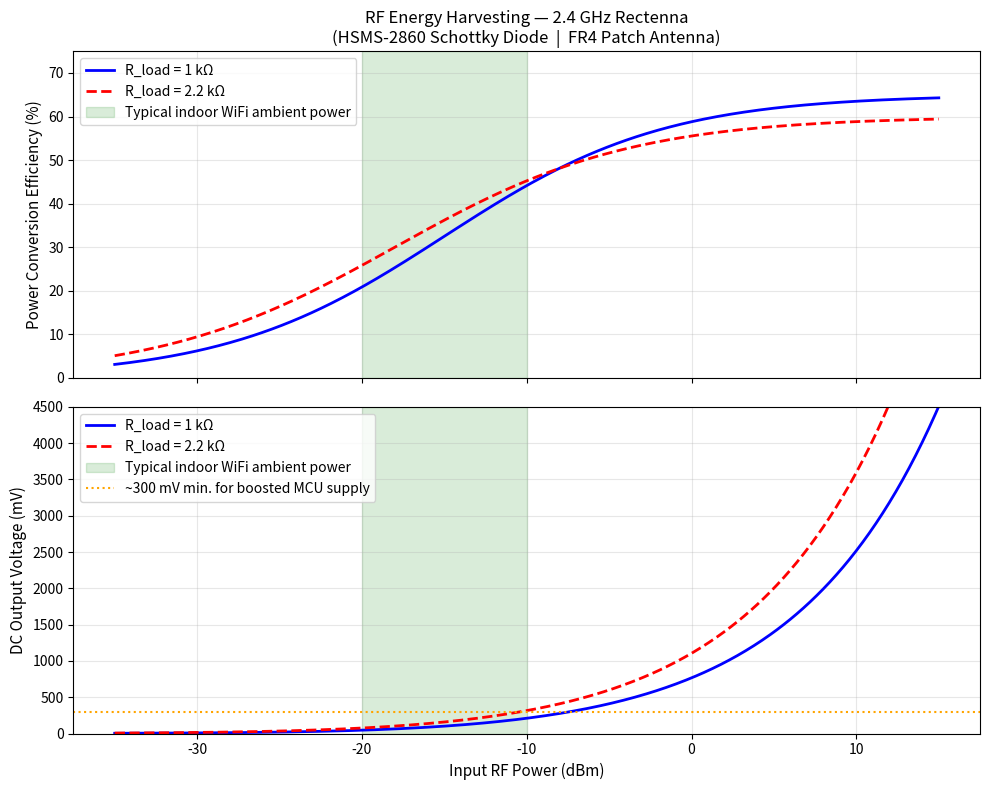

Recreate this plot in Python.
"""
============================================================
 BN304 Final Assignment — Script 3 of 6
 RF Energy Harvesting — Power Conversion Efficiency Analysis
 Antenna: 2.4 GHz Patch + HSMS-2860 Schottky Rectifier
 Run:     python rf_harvesting.py
 Output:  rf_harvesting.png
============================================================
"""

import numpy as np
import matplotlib.pyplot as plt


def pce_model(p_dBm, pce_max=65.0, k=0.15, p_half=-15.0):
    """
    Logistic (sigmoid) PCE model calibrated to HSMS-2860 at 2.4 GHz.

    Parameters
    ----------
    p_dBm   : ndarray  Input RF power in dBm
    pce_max : float    Saturation efficiency in %  (default 65)
    k       : float    Steepness factor in 1/dBm   (default 0.15)
    p_half  : float    Power where PCE = pce_max/2 (default -15 dBm)

    Returns
    -------
    pce : ndarray  Power conversion efficiency in %
    """
    return pce_max / (1.0 + np.exp(-k * (p_dBm - p_half)))


def output_voltage(p_dBm, pce_percent, R_load=1000.0):
    """
    DC output voltage across the load resistor.

    Parameters
    ----------
    p_dBm       : ndarray  Input RF power in dBm
    pce_percent : ndarray  Efficiency in %
    R_load      : float    Load resistance in Ohm

    Returns
    -------
    V_dc : ndarray  DC output voltage in Volts
    """
    p_watts = 10.0 ** ((p_dBm - 30.0) / 10.0)       # dBm → Watts
    p_dc    = (pce_percent / 100.0) * p_watts
    return np.sqrt(np.maximum(p_dc * R_load, 0.0))


# ── Input power sweep: -35 to +15 dBm ───────────────────────────────────────
p_in = np.linspace(-35.0, 15.0, 500)

pce_1k   = pce_model(p_in)
pce_2k2  = pce_model(p_in, pce_max=60.0, k=0.14, p_half=-18.0)

v_out_1k  = output_voltage(p_in, pce_1k,  R_load=1000.0)
v_out_2k2 = output_voltage(p_in, pce_2k2, R_load=2200.0)

# ── Print summary table ──────────────────────────────────────────────────────
print("=" * 60)
print("  RF Harvesting Summary Table  (R_load = 1 kΩ)")
print("=" * 60)
print(f"{'P_in (dBm)':>12} {'PCE (%)':>10} {'V_dc (mV)':>12} {'P_dc (µW)':>12}")
print("-" * 50)
for p in [-30, -25, -20, -15, -10, -5, 0, 5, 10]:
    pv  = pce_model(np.array([float(p)]))[0]
    vv  = output_voltage(np.array([float(p)]), np.array([pv]), 1000.0)[0]
    pw  = 10.0 ** ((p - 30.0) / 10.0)
    pdu = pv / 100.0 * pw * 1e6
    print(f"{p:>12.0f} {pv:>10.1f} {vv*1000:>12.1f} {pdu:>12.3f}")
print("=" * 60)

# ── Ambient WiFi power range markers ─────────────────────────────────────────
ambient_min = -20.0   # dBm  (~3–5 m from AP)
ambient_max = -10.0   # dBm  (~1–2 m from AP)

# ── Plot ─────────────────────────────────────────────────────────────────────
fig, (ax1, ax2) = plt.subplots(2, 1, figsize=(10, 8), sharex=True)

# Top: PCE vs input power
ax1.plot(p_in, pce_1k,  'b-',  linewidth=2.0, label='R_load = 1 kΩ')
ax1.plot(p_in, pce_2k2, 'r--', linewidth=2.0, label='R_load = 2.2 kΩ')
ax1.axvspan(ambient_min, ambient_max, alpha=0.15, color='green',
            label='Typical indoor WiFi ambient power')
ax1.set_ylabel('Power Conversion Efficiency (%)', fontsize=11)
ax1.set_title(
    'RF Energy Harvesting — 2.4 GHz Rectenna\n'
    '(HSMS-2860 Schottky Diode  |  FR4 Patch Antenna)',
    fontsize=12)
ax1.legend(fontsize=10)
ax1.set_ylim([0, 75])
ax1.grid(True, alpha=0.3)

# Bottom: Output voltage vs input power
ax2.plot(p_in, v_out_1k  * 1000.0, 'b-',  linewidth=2.0,
         label='R_load = 1 kΩ')
ax2.plot(p_in, v_out_2k2 * 1000.0, 'r--', linewidth=2.0,
         label='R_load = 2.2 kΩ')
ax2.axvspan(ambient_min, ambient_max, alpha=0.15, color='green',
            label='Typical indoor WiFi ambient power')
ax2.axhline(y=300.0, color='orange', linestyle=':', linewidth=1.5,
            label='~300 mV min. for boosted MCU supply')
ax2.set_xlabel('Input RF Power (dBm)', fontsize=11)
ax2.set_ylabel('DC Output Voltage (mV)', fontsize=11)
ax2.legend(fontsize=10)
ax2.set_ylim([0, 4500])
ax2.grid(True, alpha=0.3)

plt.tight_layout()
plt.savefig('rf_harvesting.png', dpi=150, bbox_inches='tight')
plt.show()
print("Figure saved: rf_harvesting.png")
